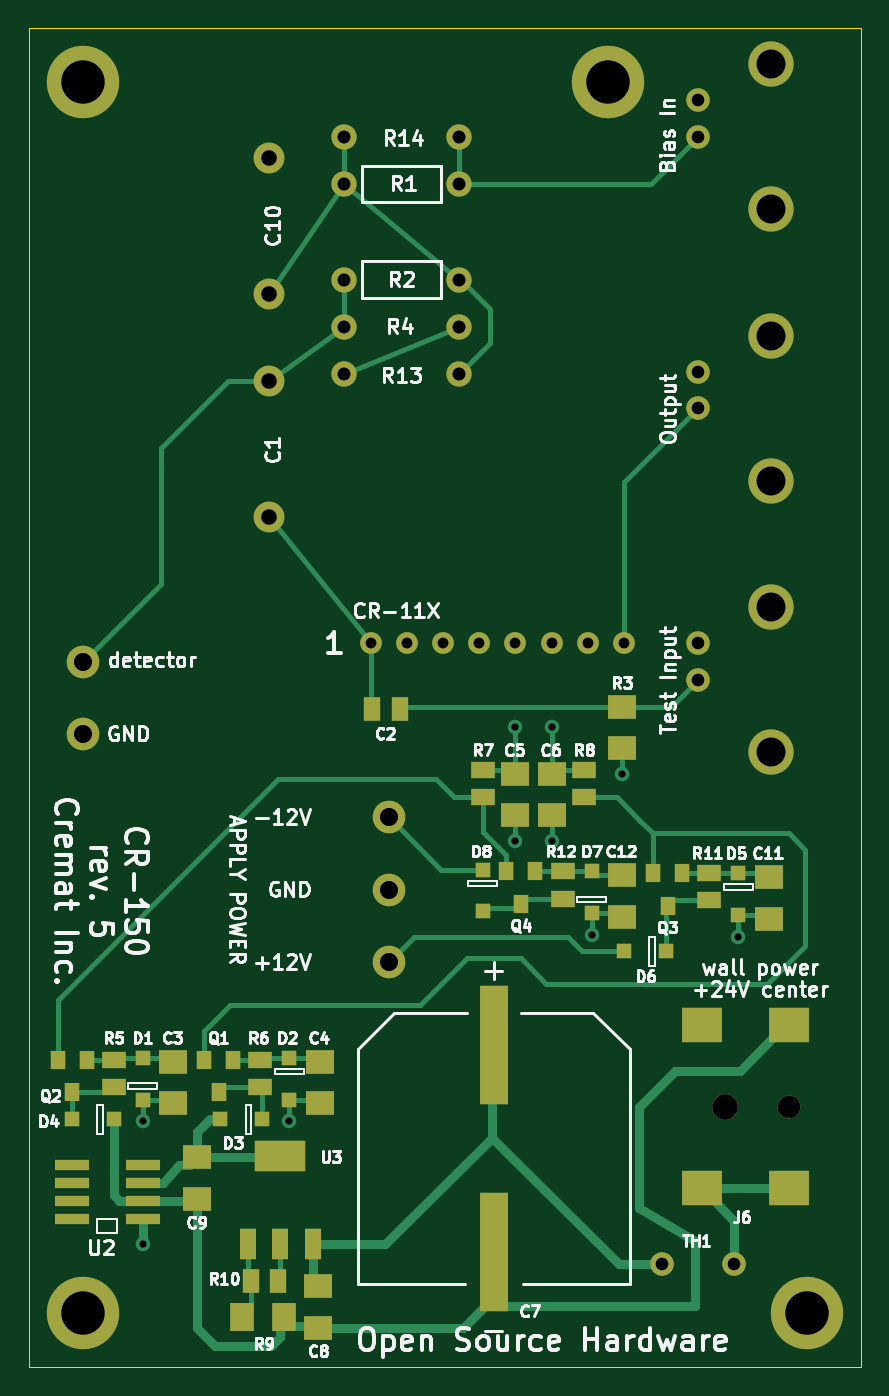
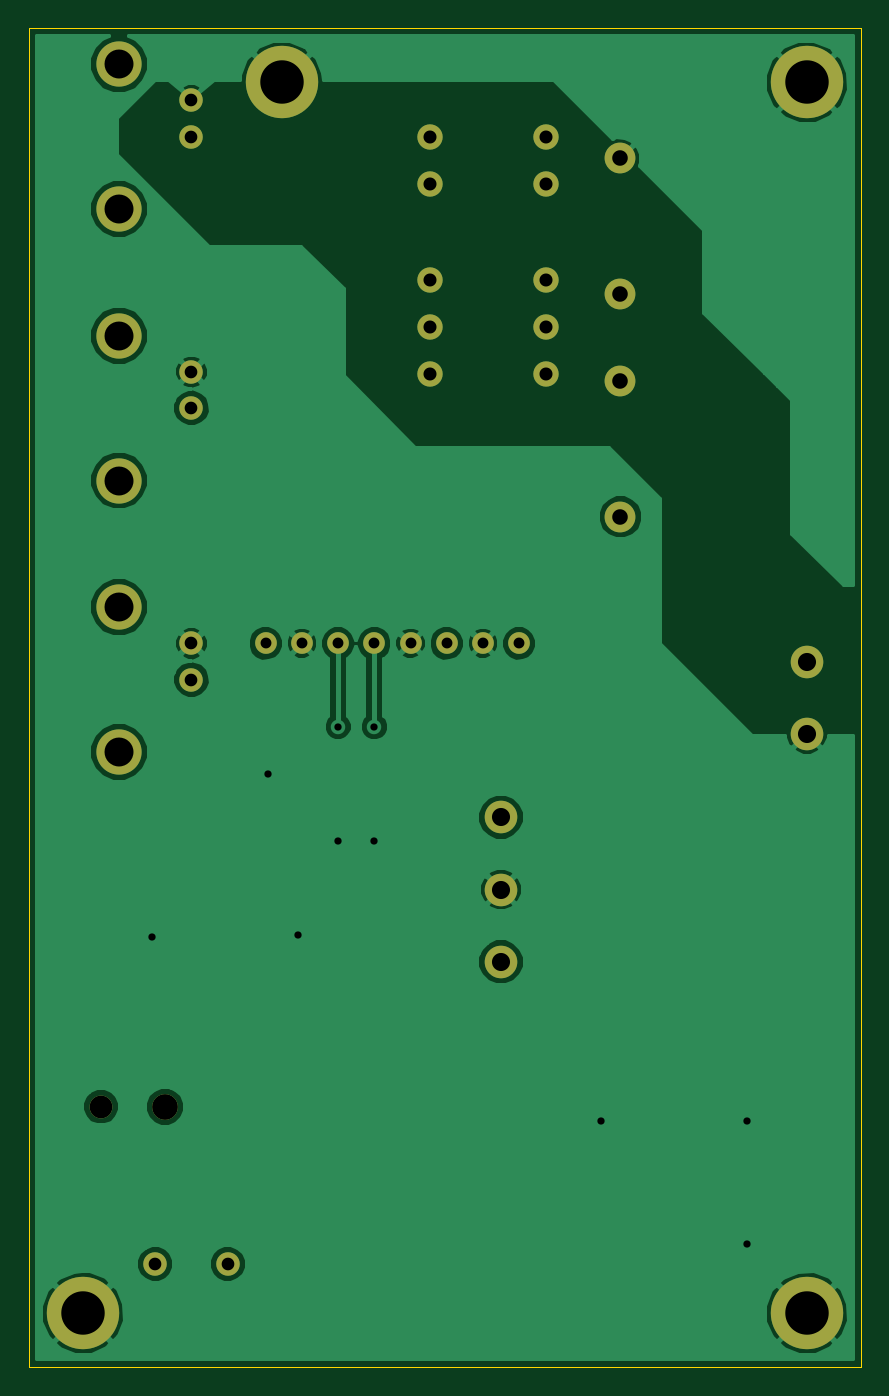
Circuit board: 7 layer files. Board 58.4 x 94.0 mm.
- bottom_copper: CR-150-R5-B_Cu.gbr (43270 bytes)
- bottom_mask: CR-150-R5-B_Mask.gbr (1700 bytes)
- outline: CR-150-R5-Edge_Cuts.gbr (516 bytes)
- top_copper: CR-150-R5-F_Cu.gbr (13670 bytes)
- top_mask: CR-150-R5-F_Mask.gbr (4104 bytes)
- top_silk: CR-150-R5-F_SilkS.gbr (61143 bytes)
- drill: CR-150-R5.drl (989 bytes)

=== bottom_copper: CR-150-R5-B_Cu.gbr (43270 bytes, source omitted) ===
=== bottom_mask: CR-150-R5-B_Mask.gbr ===
G04 #@! TF.FileFunction,Soldermask,Bot*
%FSLAX46Y46*%
G04 Gerber Fmt 4.6, Leading zero omitted, Abs format (unit mm)*
G04 Created by KiCad (PCBNEW (after 2015-mar-04 BZR unknown)-product) date 11/24/2015 7:31:04 AM*
%MOMM*%
G01*
G04 APERTURE LIST*
%ADD10C,0.152400*%
%ADD11C,5.080000*%
%ADD12C,2.159000*%
%ADD13C,2.286000*%
%ADD14C,3.175000*%
%ADD15C,1.651000*%
%ADD16C,1.803400*%
%ADD17C,1.600200*%
%ADD18C,1.778000*%
%ADD19C,1.524000*%
G04 APERTURE END LIST*
D10*
D11*
X66040000Y-29210000D03*
X29210000Y-29210000D03*
X80010000Y-115570000D03*
D12*
X42291000Y-50165000D03*
X42291000Y-59690000D03*
X42291000Y-34544000D03*
X42291000Y-44069000D03*
D13*
X50673000Y-80772000D03*
X50673000Y-85852000D03*
X50673000Y-90932000D03*
D14*
X77470000Y-57150000D03*
D15*
X72390000Y-52070000D03*
X72390000Y-49530000D03*
D14*
X77470000Y-46990000D03*
D13*
X29210000Y-69850000D03*
D14*
X77470000Y-76200000D03*
D15*
X72390000Y-71120000D03*
X72390000Y-68580000D03*
D14*
X77470000Y-66040000D03*
X77470000Y-38100000D03*
D15*
X72390000Y-33020000D03*
X72390000Y-30480000D03*
D14*
X77470000Y-27940000D03*
D16*
X74244200Y-101092000D03*
D17*
X78740000Y-101092000D03*
D13*
X29210000Y-74930000D03*
D18*
X47498000Y-36322000D03*
X55626000Y-36322000D03*
X55626000Y-43053000D03*
X47498000Y-43053000D03*
X55626000Y-46355000D03*
X47498000Y-46355000D03*
X55626000Y-49657000D03*
X47498000Y-49657000D03*
X47498000Y-33020000D03*
X55626000Y-33020000D03*
D15*
X69850000Y-112141000D03*
X74930000Y-112141000D03*
D19*
X49403000Y-68580000D03*
X51943000Y-68580000D03*
X54483000Y-68580000D03*
X57023000Y-68580000D03*
X59563000Y-68580000D03*
X62103000Y-68580000D03*
X64643000Y-68580000D03*
X67183000Y-68580000D03*
D11*
X29210000Y-115570000D03*
M02*

=== outline: CR-150-R5-Edge_Cuts.gbr ===
G04 #@! TF.FileFunction,Profile,NP*
%FSLAX46Y46*%
G04 Gerber Fmt 4.6, Leading zero omitted, Abs format (unit mm)*
G04 Created by KiCad (PCBNEW (after 2015-mar-04 BZR unknown)-product) date 11/24/2015 7:31:04 AM*
%MOMM*%
G01*
G04 APERTURE LIST*
%ADD10C,0.152400*%
%ADD11C,0.100000*%
G04 APERTURE END LIST*
D10*
D11*
X83820000Y-25400000D02*
X25400000Y-25400000D01*
X83820000Y-119380000D02*
X83820000Y-25400000D01*
X25400000Y-119380000D02*
X83820000Y-119380000D01*
X25400000Y-25400000D02*
X25400000Y-119380000D01*
M02*

=== top_copper: CR-150-R5-F_Cu.gbr (13670 bytes, source omitted) ===
=== top_mask: CR-150-R5-F_Mask.gbr ===
G04 #@! TF.FileFunction,Soldermask,Top*
%FSLAX46Y46*%
G04 Gerber Fmt 4.6, Leading zero omitted, Abs format (unit mm)*
G04 Created by KiCad (PCBNEW (after 2015-mar-04 BZR unknown)-product) date 11/24/2015 7:31:04 AM*
%MOMM*%
G01*
G04 APERTURE LIST*
%ADD10C,0.152400*%
%ADD11C,5.080000*%
%ADD12C,2.159000*%
%ADD13R,1.143000X1.651000*%
%ADD14R,2.032000X1.651000*%
%ADD15R,2.032000X8.382000*%
%ADD16R,1.016000X1.016000*%
%ADD17C,2.286000*%
%ADD18C,3.175000*%
%ADD19C,1.651000*%
%ADD20C,1.803400*%
%ADD21R,2.794000X2.413000*%
%ADD22C,1.600200*%
%ADD23R,1.016000X1.270000*%
%ADD24C,1.778000*%
%ADD25R,1.651000X1.143000*%
%ADD26C,1.524000*%
%ADD27R,1.193800X2.209800*%
%ADD28R,3.606800X2.209800*%
%ADD29R,1.651000X2.032000*%
%ADD30R,2.387600X0.787400*%
G04 APERTURE END LIST*
D10*
D11*
X66040000Y-29210000D03*
X29210000Y-29210000D03*
X80010000Y-115570000D03*
D12*
X42291000Y-50165000D03*
X42291000Y-59690000D03*
D13*
X49530000Y-73152000D03*
X51435000Y-73152000D03*
D14*
X35560000Y-100838000D03*
X35560000Y-97917000D03*
X45847000Y-100838000D03*
X45847000Y-97917000D03*
X59563000Y-80645000D03*
X59563000Y-77724000D03*
X62103000Y-80645000D03*
X62103000Y-77724000D03*
D15*
X58039000Y-111252000D03*
X58039000Y-96774000D03*
D14*
X45720000Y-116586000D03*
X45720000Y-113665000D03*
X37211000Y-107569000D03*
X37211000Y-104648000D03*
D12*
X42291000Y-34544000D03*
X42291000Y-44069000D03*
D14*
X77343000Y-87884000D03*
X77343000Y-84963000D03*
X67056000Y-87757000D03*
X67056000Y-84836000D03*
D16*
X33401000Y-97663000D03*
X33401000Y-100584000D03*
X43688000Y-100584000D03*
X43688000Y-97663000D03*
X38862000Y-101981000D03*
X41783000Y-101981000D03*
X28448000Y-101981000D03*
X31369000Y-101981000D03*
X75184000Y-87630000D03*
X75184000Y-84709000D03*
X67183000Y-90170000D03*
X70104000Y-90170000D03*
X64897000Y-84582000D03*
X64897000Y-87503000D03*
X57277000Y-87376000D03*
X57277000Y-84455000D03*
D17*
X50673000Y-80772000D03*
X50673000Y-85852000D03*
X50673000Y-90932000D03*
D18*
X77470000Y-57150000D03*
D19*
X72390000Y-52070000D03*
X72390000Y-49530000D03*
D18*
X77470000Y-46990000D03*
D17*
X29210000Y-69850000D03*
D18*
X77470000Y-76200000D03*
D19*
X72390000Y-71120000D03*
X72390000Y-68580000D03*
D18*
X77470000Y-66040000D03*
X77470000Y-38100000D03*
D19*
X72390000Y-33020000D03*
X72390000Y-30480000D03*
D18*
X77470000Y-27940000D03*
D20*
X74244200Y-101092000D03*
D21*
X78740000Y-106807000D03*
X72644000Y-106807000D03*
X78740000Y-95377000D03*
X72644000Y-95377000D03*
D22*
X78740000Y-101092000D03*
D17*
X29210000Y-74930000D03*
D23*
X37719000Y-97790000D03*
X39751000Y-97790000D03*
X38735000Y-100076000D03*
X27432000Y-97790000D03*
X29464000Y-97790000D03*
X28448000Y-100076000D03*
X69215000Y-84709000D03*
X71247000Y-84709000D03*
X70231000Y-86995000D03*
X58928000Y-84582000D03*
X60960000Y-84582000D03*
X59944000Y-86868000D03*
D24*
X47498000Y-36322000D03*
X55626000Y-36322000D03*
X55626000Y-43053000D03*
X47498000Y-43053000D03*
D14*
X67056000Y-73025000D03*
X67056000Y-75946000D03*
D24*
X55626000Y-46355000D03*
X47498000Y-46355000D03*
D25*
X31369000Y-99695000D03*
X31369000Y-97790000D03*
X41656000Y-99695000D03*
X41656000Y-97790000D03*
X57277000Y-77470000D03*
X57277000Y-79375000D03*
X64389000Y-77470000D03*
X64389000Y-79375000D03*
D13*
X42926000Y-113284000D03*
X41021000Y-113284000D03*
D25*
X73152000Y-86614000D03*
X73152000Y-84709000D03*
X62865000Y-86487000D03*
X62865000Y-84582000D03*
D24*
X55626000Y-49657000D03*
X47498000Y-49657000D03*
X47498000Y-33020000D03*
X55626000Y-33020000D03*
D19*
X69850000Y-112141000D03*
X74930000Y-112141000D03*
D26*
X49403000Y-68580000D03*
X51943000Y-68580000D03*
X54483000Y-68580000D03*
X57023000Y-68580000D03*
X59563000Y-68580000D03*
X62103000Y-68580000D03*
X64643000Y-68580000D03*
X67183000Y-68580000D03*
D27*
X40767000Y-110744000D03*
X43053000Y-110744000D03*
X45339000Y-110744000D03*
D28*
X43053000Y-104521000D03*
D29*
X40386000Y-115824000D03*
X43307000Y-115824000D03*
D11*
X29210000Y-115570000D03*
D30*
X33401000Y-108966000D03*
X33401000Y-107696000D03*
X33401000Y-106426000D03*
X33401000Y-105156000D03*
X28448000Y-105156000D03*
X28448000Y-106426000D03*
X28448000Y-107696000D03*
X28448000Y-108966000D03*
M02*

=== top_silk: CR-150-R5-F_SilkS.gbr (61143 bytes, source omitted) ===
=== drill: CR-150-R5.drl ===
M48
;DRILL file {kicad (after 2015-mar-04 BZR unknown)-product} date 11/24/2015 7:31:00 AM
;FORMAT={-:-/ absolute / inch / decimal}
FMAT,2
INCH,TZ
T1C0.020
T2C0.030
T3C0.035
T4C0.036
T5C0.043
T6C0.050
T7C0.063
T8C0.071
T9C0.080
T10C0.120
%
G90
G05
M72
T1
X1.315Y-4.02
X1.315Y-4.36
X1.72Y-4.02
X2.345Y-2.93
X2.345Y-3.245
X2.445Y-2.93
X2.445Y-3.245
X2.555Y-3.505
X2.64Y-3.06
X2.96Y-3.51
T2
X1.945Y-2.7
X2.045Y-2.7
X2.145Y-2.7
X2.245Y-2.7
X2.345Y-2.7
X2.445Y-2.7
X2.545Y-2.7
X2.645Y-2.7
T3
X2.75Y-4.415
X2.85Y-1.2
X2.85Y-1.3
X2.85Y-1.95
X2.85Y-2.05
X2.85Y-2.7
X2.85Y-2.8
X2.95Y-4.415
T4
X1.87Y-1.3
X1.87Y-1.43
X1.87Y-1.695
X1.87Y-1.825
X1.87Y-1.955
X2.19Y-1.3
X2.19Y-1.43
X2.19Y-1.695
X2.19Y-1.825
X2.19Y-1.955
T5
X1.665Y-1.36
X1.665Y-1.735
X1.665Y-1.975
X1.665Y-2.35
T6
X1.15Y-2.75
X1.15Y-2.95
X1.995Y-3.18
X1.995Y-3.38
X1.995Y-3.58
T7
X3.1Y-3.98
T8
X2.923Y-3.98
T9
X3.05Y-1.1
X3.05Y-1.5
X3.05Y-1.85
X3.05Y-2.25
X3.05Y-2.6
X3.05Y-3.
T10
X1.15Y-1.15
X1.15Y-4.55
X2.6Y-1.15
X3.15Y-4.55
T0
M30

